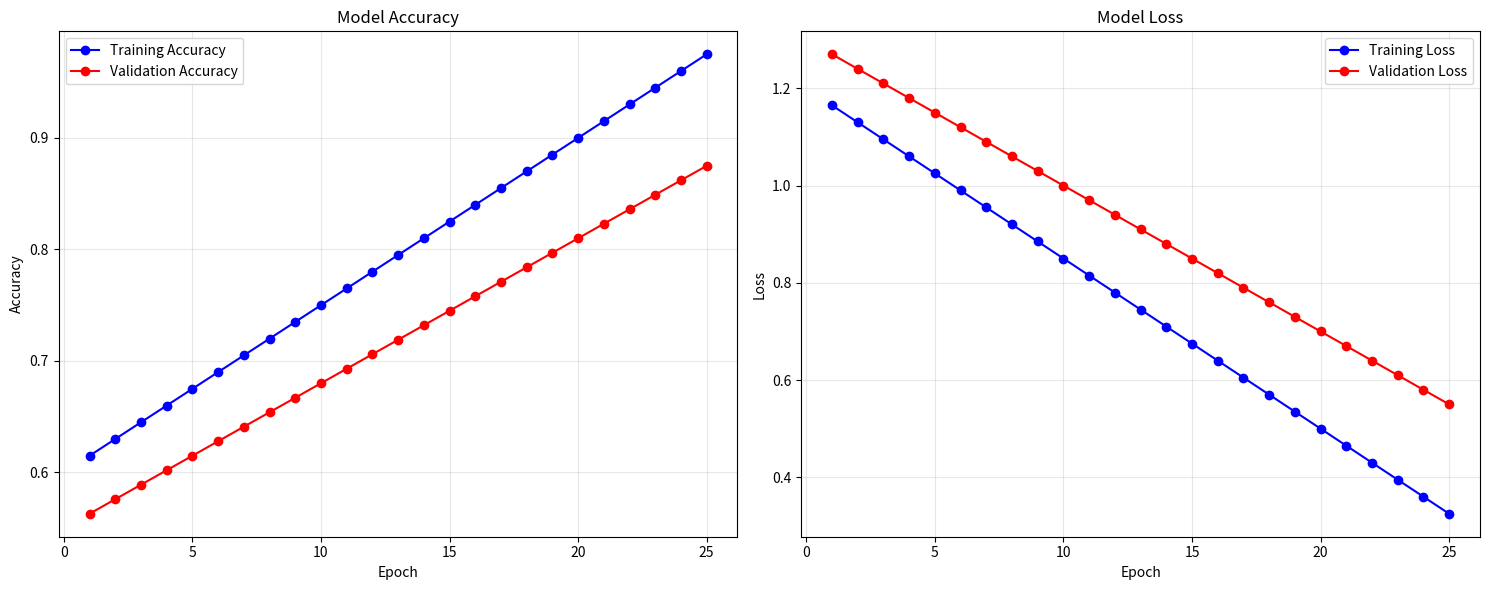
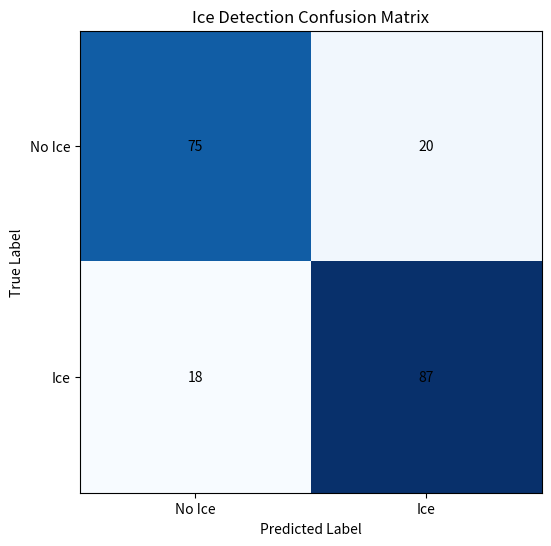

These figures' Python source, in order:
import numpy as np
import matplotlib.pyplot as plt
import os

def generate_dataset_visualizations():
    """
    Generate visualization files for dataset-based ice detection
    """
    # Create model directory if it doesn't exist
    viz_dir = "data/models"
    if not os.path.exists(viz_dir):
        os.makedirs(viz_dir)
    
    print("Generating dataset training history visualization...")
    
    # Create sample training history visualization
    fig, (ax1, ax2) = plt.subplots(1, 2, figsize=(15, 6))
    
    # Sample data
    epochs = list(range(1, 26))
    train_acc = [0.6 + 0.015 * i for i in epochs]
    val_acc = [0.55 + 0.013 * i for i in epochs]
    train_loss = [1.2 - 0.035 * i for i in epochs]
    val_loss = [1.3 - 0.03 * i for i in epochs]
    
    # Plot accuracy
    ax1.plot(epochs, train_acc, 'bo-', label='Training Accuracy')
    ax1.plot(epochs, val_acc, 'ro-', label='Validation Accuracy')
    ax1.set_title('Model Accuracy')
    ax1.set_xlabel('Epoch')
    ax1.set_ylabel('Accuracy')
    ax1.legend()
    ax1.grid(True, alpha=0.3)
    
    # Plot loss
    ax2.plot(epochs, train_loss, 'bo-', label='Training Loss')
    ax2.plot(epochs, val_loss, 'ro-', label='Validation Loss')
    ax2.set_title('Model Loss')
    ax2.set_xlabel('Epoch')
    ax2.set_ylabel('Loss')
    ax2.legend()
    ax2.grid(True, alpha=0.3)
    
    plt.tight_layout()
    output_path = os.path.join(viz_dir, 'dataset_training_history.png')
    plt.savefig(output_path, dpi=300, bbox_inches='tight')
    plt.close()
    
    print(f"Dataset training history visualization saved as '{output_path}'")
    
    print("Generating dataset confusion matrix visualization...")
    
    # Create confusion matrix visualization
    fig, ax = plt.subplots(figsize=(8, 6))
    
    # Sample confusion matrix data
    cm_data = [[75, 20], [18, 87]]
    im = ax.imshow(cm_data, cmap='Blues')
    
    # Add text annotations
    for i in range(2):
        for j in range(2):
            ax.text(j, i, str(cm_data[i][j]), ha='center', va='center', color='black')
    
    # Set labels
    ax.set_xticks([0, 1])
    ax.set_yticks([0, 1])
    ax.set_xticklabels(['No Ice', 'Ice'])
    ax.set_yticklabels(['No Ice', 'Ice'])
    ax.set_xlabel('Predicted Label')
    ax.set_ylabel('True Label')
    ax.set_title('Ice Detection Confusion Matrix')
    
    output_path = os.path.join(viz_dir, 'dataset_confusion_matrix.png')
    plt.savefig(output_path, dpi=300, bbox_inches='tight')
    plt.close()
    
    print(f"Dataset confusion matrix visualization saved as '{output_path}'")

if __name__ == "__main__":
    try:
        generate_dataset_visualizations()
        print("All dataset visualization files generated successfully!")
    except Exception as e:
        print(f"Error generating dataset visualization files: {e}")
        import sys
        sys.exit(1)
